Dataset: cleaned (GitHub, j-ack999/brainTumourNN). Classes: glioma, meningioma, pituitary tumor.

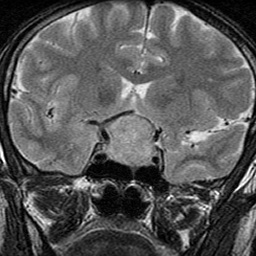
Label: pituitary tumor

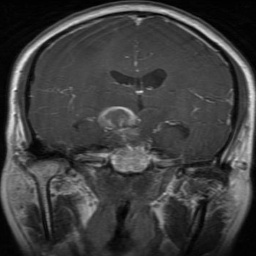
Label: glioma

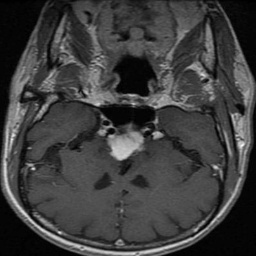
Label: meningioma

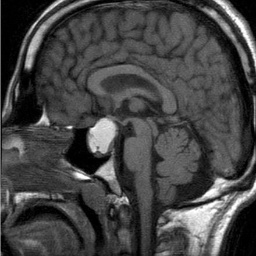
Label: pituitary tumor

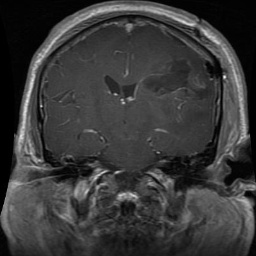
Label: glioma

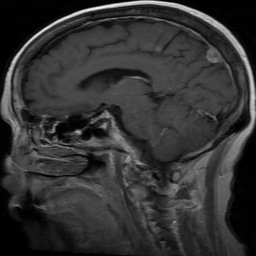
Label: meningioma
